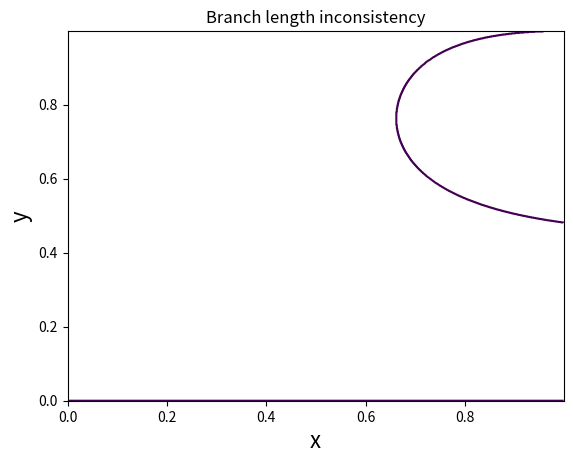

The script that saved this image: (Note: this script raises an exception after producing the figure.)
# Branch length inconsistency

import matplotlib.pyplot as plt
from numpy import sqrt, log, meshgrid, arange, maximum

def get_what(x, y):
    alpha_1 = 1./8 * (1+x**2+y**2+4*x*y**2+x**2*y**2)
    alpha_2 = 1./8 * (1+x**2+y**2-4*x*y**2+x**2*y**2)
    beta =    1+x**2+y**2+x**2*y**2
    gamma = 4*x*y

    a = -gamma**2*alpha_1 - gamma**2*alpha_2 - gamma**2
    b = gamma*alpha_1*beta - gamma**2*alpha_1 - gamma*alpha_2*beta - gamma**2*alpha_2
    c = gamma*alpha_1*beta - gamma*alpha_2*beta + beta**2

    what_1 = (-b + sqrt(b**2 - 4*a*c)) / (2*a)
    what_2 = (-b - sqrt(b**2 - 4*a*c)) / (2*a)

    return (what_2 >= 1)

# Want cases where what_2 is greater than one for x and y between 0 and 1

delta = 0.001
x_range = arange(0.0, 1.0, delta)
y_range = arange(0.0, 1.0, delta)
X, Y = meshgrid(x_range,y_range)

region = get_what(X, Y)

plt.contour(X, Y, region, [0])
plt.xlabel(r'x', fontsize=16)
plt.ylabel(r'y', fontsize=16)
plt.title(r'Branch length inconsistency')
plt.savefig('figures/branch-length-inconsistency.svg')

